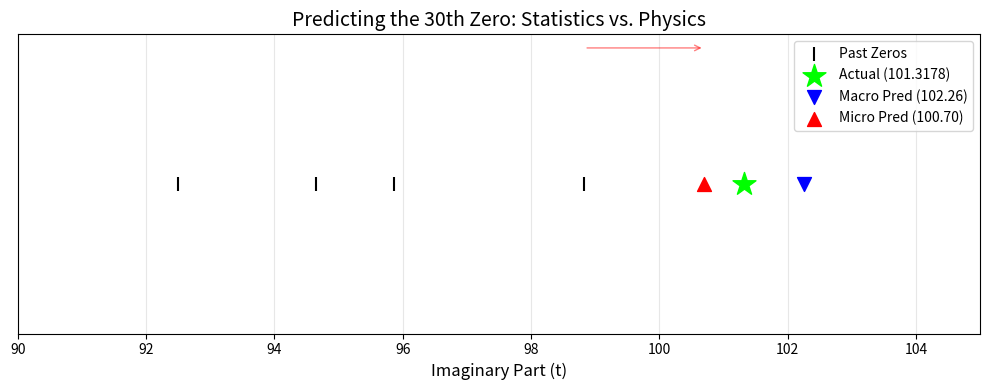

Reproduce this figure in Python. (Note: this script raises an exception after producing the figure.)
import numpy as np
import matplotlib.pyplot as plt
from scipy.optimize import fsolve

# --- 1. Data Preparation (Actual Riemann Zeta Zeros, Odlyzhko Table) ---
# First 30 zeros (imaginary part t values)
true_zeros = np.array([
    14.1347, 21.0220, 25.0109, 30.4249, 32.9351, 37.5862, 40.9187, 43.3271, 48.0052, 49.7738,
    52.9703, 56.4462, 59.3470, 60.8318, 65.1125, 67.0798, 69.5464, 72.0672, 75.7047, 77.1448,
    79.3374, 82.9104, 84.7355, 87.4253, 88.8091, 92.4919, 94.6513, 95.8706, 98.8312, 101.3178
])

# Training data: first 29
train_zeros = true_zeros[:-1]
# Target data: 30th (value we need to predict)
target_zero = true_zeros[-1]

print(f"Target (Actual 30th Zero): {target_zero}")

# --- 2. Macroscopic Prediction ---
# Estimate approximate location of nth zero through inverse function of Riemann-von Mangoldt formula
# N(T) = n  =>  Solve for T

def riemann_n_formula(t, n):
    # N(t) = (t / 2pi) * log(t / 2pi) - (t / 2pi) + 7/8 (correction term)
    # Find t such that this value equals n
    val = (t / (2 * np.pi)) * np.log(t / (2 * np.pi)) - (t / (2 * np.pi)) + 0.875
    return val - n

# Calculate "average expected location" of 30th zero
macro_prediction = fsolve(riemann_n_formula, x0=100, args=(30))[0]
print(f"Macroscopic Prediction (Average): {macro_prediction:.4f}")

# --- 3. Microscopic Repulsion Correction ---
# Reflect 'repulsion' by analyzing spacing patterns with previous zeros

# Average of recent 5 gaps
recent_gaps = np.diff(train_zeros)[-5:]
avg_local_gap = np.mean(recent_gaps)

# Last zero (29th)
last_zero = train_zeros[-1]

# Apply Coulomb repulsion simulation logic:
# "If previous gap was narrower than average, this one will bounce out."
# "If previous gap was wider than average, this one will be pulled in."

# Previous gap (between 28th and 29th)
last_gap = train_zeros[-1] - train_zeros[-2]

# GUE (Gaussian Unitary Ensemble) property: gaps repel each other (Level Repulsion)
# Simple correction model: tendency to regress to mean (Elasticity)
elasticity = 0.6 # Restoring force coefficient (arbitrarily set)
correction = elasticity * (avg_local_gap - last_gap)

micro_prediction = last_zero + avg_local_gap + correction
print(f"Microscopic Prediction (Physics): {micro_prediction:.4f}")

# --- 4. Visualization ---
plt.figure(figsize=(10, 4))

# Actual 29 zeros
plt.scatter(train_zeros, np.zeros_like(train_zeros), color='black', marker='|', s=100, label='Past Zeros')

# Actual 30th zero (answer)
plt.scatter(target_zero, 0, color='lime', marker='*', s=300, zorder=10, label=f'Actual ({target_zero})')

# Macroscopic prediction (statistics)
plt.scatter(macro_prediction, 0, color='blue', marker='v', s=100, label=f'Macro Pred ({macro_prediction:.2f})')

# Microscopic prediction (physics)
plt.scatter(micro_prediction, 0, color='red', marker='^', s=100, label=f'Micro Pred ({micro_prediction:.2f})')

# Connection line
plt.annotate('', xy=(micro_prediction, 0.05), xytext=(last_zero, 0.05),
             arrowprops=dict(arrowstyle='->', color='red', alpha=0.5))

plt.title('Predicting the 30th Zero: Statistics vs. Physics', fontsize=14)
plt.xlabel('Imaginary Part (t)', fontsize=12)
plt.yticks([])
plt.xlim(90, 105)
plt.legend()
plt.grid(True, axis='x', alpha=0.3)
plt.tight_layout()
plt.savefig('data/figure6_zero_prediction.png', dpi=300, bbox_inches='tight')
plt.close()
print("Figure 6 saved: data/figure6_zero_prediction.png")

# Error calculation
error_macro = abs(target_zero - macro_prediction)
error_micro = abs(target_zero - micro_prediction)

print(f"\n[Result Analysis]")
print(f"Macro Error: {error_macro:.4f}")
print(f"Micro Error: {error_micro:.4f}")
print(f"Winner: {'Micro (Physics Model)' if error_micro < error_macro else 'Macro (Statistics)'}")
